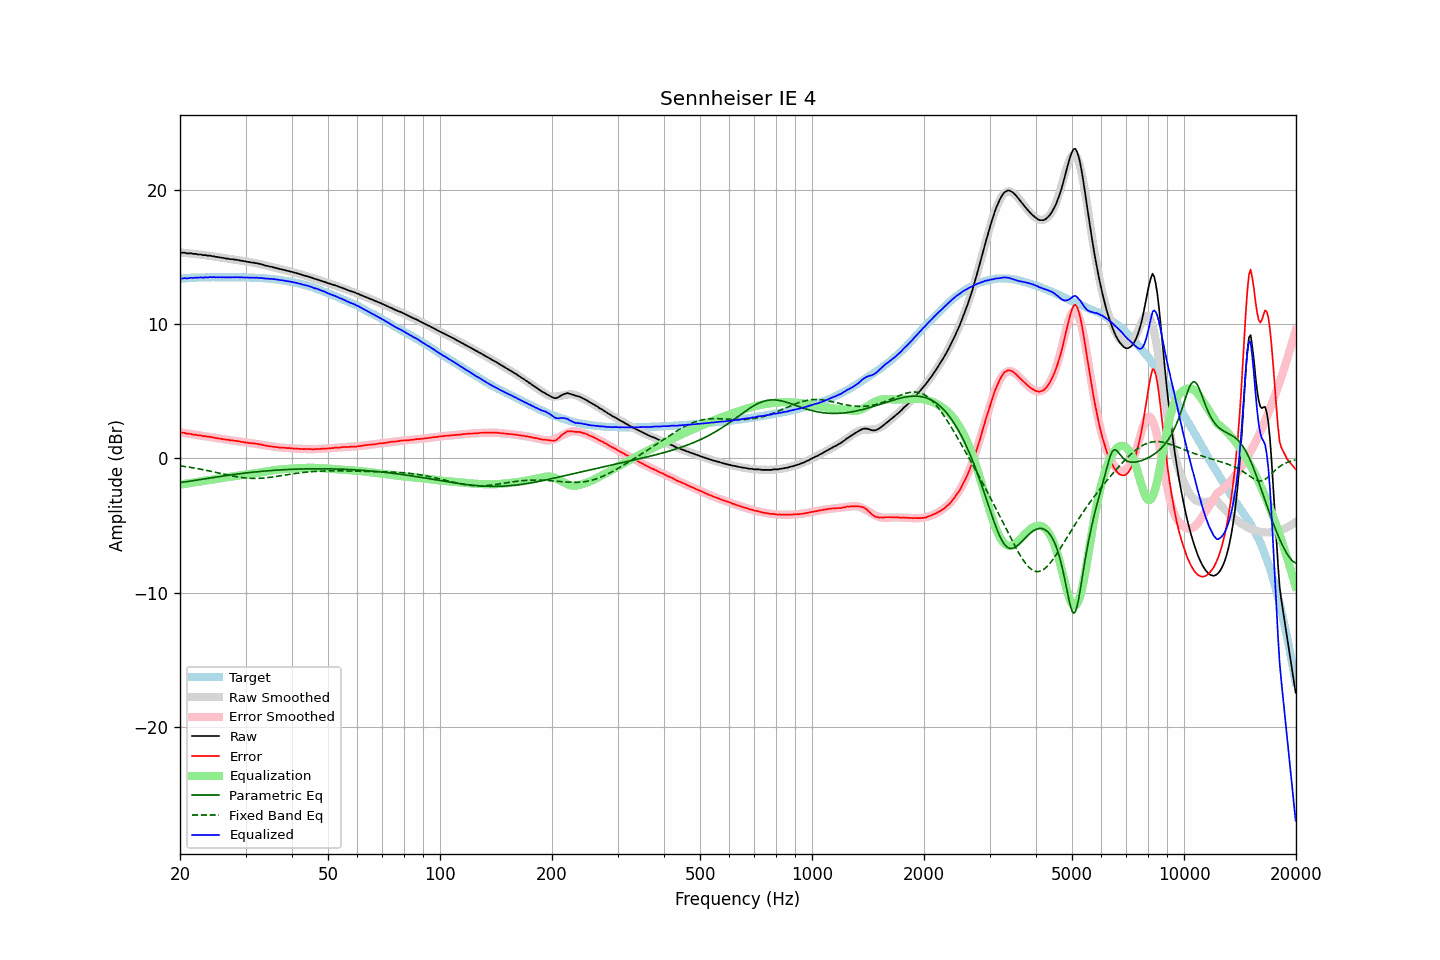

The file beside this chart, header and first rows:
frequency, raw, error, smoothed, error_smoothed, equalization, parametric_eq, fixed_band_eq, equalized_raw, equalized_smoothed, target
20.00, 15.33, 1.95, 15.33, 1.95, -1.95, -1.79, -0.55, 13.38, 13.38, 13.38
20.20, 15.31, 1.92, 15.32, 1.93, -1.93, -1.78, -0.56, 13.38, 13.39, 13.39
20.40, 15.31, 1.91, 15.31, 1.91, -1.91, -1.76, -0.58, 13.40, 13.40, 13.40
20.61, 15.31, 1.90, 15.29, 1.89, -1.89, -1.74, -0.60, 13.42, 13.41, 13.41
20.81, 15.26, 1.85, 15.28, 1.87, -1.87, -1.73, -0.62, 13.39, 13.41, 13.41
21.02, 15.26, 1.84, 15.27, 1.85, -1.85, -1.71, -0.63, 13.41, 13.42, 13.42
21.23, 15.26, 1.84, 15.26, 1.83, -1.83, -1.69, -0.65, 13.43, 13.43, 13.43
21.44, 15.26, 1.82, 15.25, 1.81, -1.81, -1.67, -0.67, 13.45, 13.43, 13.44
21.66, 15.22, 1.78, 15.23, 1.79, -1.79, -1.66, -0.69, 13.43, 13.44, 13.44
21.87, 15.22, 1.77, 15.22, 1.77, -1.77, -1.64, -0.71, 13.45, 13.45, 13.45
22.09, 15.22, 1.77, 15.21, 1.76, -1.76, -1.62, -0.73, 13.47, 13.45, 13.45
22.31, 15.18, 1.72, 15.19, 1.74, -1.74, -1.60, -0.76, 13.44, 13.46, 13.46
22.54, 15.18, 1.72, 15.18, 1.72, -1.72, -1.58, -0.78, 13.46, 13.46, 13.46
22.76, 15.18, 1.71, 15.17, 1.70, -1.70, -1.56, -0.80, 13.48, 13.47, 13.47
22.99, 15.13, 1.66, 15.15, 1.68, -1.68, -1.54, -0.82, 13.45, 13.47, 13.47
23.22, 15.13, 1.66, 15.14, 1.67, -1.67, -1.53, -0.85, 13.47, 13.47, 13.47
23.45, 15.13, 1.66, 15.12, 1.65, -1.65, -1.51, -0.87, 13.48, 13.47, 13.47
23.69, 15.09, 1.62, 15.10, 1.63, -1.63, -1.49, -0.90, 13.46, 13.48, 13.47
23.92, 15.09, 1.62, 15.09, 1.61, -1.61, -1.47, -0.92, 13.48, 13.48, 13.47
24.16, 15.09, 1.61, 15.07, 1.59, -1.59, -1.45, -0.95, 13.50, 13.48, 13.48
24.40, 15.05, 1.56, 15.05, 1.57, -1.57, -1.43, -0.97, 13.48, 13.48, 13.49
24.65, 15.05, 1.56, 15.03, 1.55, -1.55, -1.41, -1.00, 13.50, 13.48, 13.49
24.89, 15.00, 1.52, 15.01, 1.53, -1.53, -1.39, -1.03, 13.47, 13.48, 13.49
25.14, 15.00, 1.52, 15.00, 1.51, -1.51, -1.38, -1.05, 13.49, 13.48, 13.48
25.39, 14.97, 1.49, 14.98, 1.49, -1.49, -1.36, -1.08, 13.48, 13.48, 13.48
25.65, 14.96, 1.48, 14.96, 1.47, -1.47, -1.34, -1.11, 13.49, 13.48, 13.48
25.91, 14.93, 1.45, 14.94, 1.45, -1.45, -1.32, -1.13, 13.48, 13.48, 13.48
26.16, 14.92, 1.43, 14.92, 1.44, -1.44, -1.30, -1.16, 13.48, 13.48, 13.49
26.43, 14.89, 1.41, 14.90, 1.42, -1.42, -1.29, -1.19, 13.47, 13.48, 13.48
26.69, 14.87, 1.39, 14.88, 1.40, -1.40, -1.27, -1.21, 13.47, 13.48, 13.48
26.96, 14.87, 1.39, 14.86, 1.38, -1.38, -1.25, -1.24, 13.49, 13.48, 13.48
27.23, 14.83, 1.35, 14.85, 1.37, -1.37, -1.23, -1.26, 13.46, 13.48, 13.48
27.50, 14.83, 1.36, 14.83, 1.35, -1.35, -1.22, -1.29, 13.48, 13.48, 13.47
27.77, 14.82, 1.34, 14.81, 1.33, -1.33, -1.20, -1.31, 13.49, 13.48, 13.48
28.05, 14.79, 1.31, 14.79, 1.31, -1.31, -1.18, -1.33, 13.48, 13.48, 13.48
28.33, 14.79, 1.31, 14.78, 1.30, -1.30, -1.17, -1.36, 13.49, 13.48, 13.48
28.62, 14.76, 1.29, 14.76, 1.28, -1.28, -1.15, -1.38, 13.48, 13.48, 13.47
28.90, 14.74, 1.26, 14.74, 1.26, -1.26, -1.14, -1.39, 13.48, 13.48, 13.48
29.19, 14.72, 1.24, 14.72, 1.25, -1.25, -1.12, -1.41, 13.48, 13.48, 13.48
29.48, 14.70, 1.23, 14.70, 1.23, -1.23, -1.11, -1.43, 13.47, 13.47, 13.47
29.78, 14.68, 1.21, 14.68, 1.21, -1.21, -1.09, -1.44, 13.47, 13.47, 13.47
30.08, 14.66, 1.18, 14.66, 1.19, -1.19, -1.08, -1.45, 13.47, 13.47, 13.48
30.38, 14.64, 1.18, 14.64, 1.18, -1.18, -1.06, -1.46, 13.46, 13.47, 13.46
30.68, 14.61, 1.15, 14.62, 1.16, -1.16, -1.05, -1.47, 13.45, 13.46, 13.46
30.99, 14.60, 1.14, 14.60, 1.15, -1.15, -1.04, -1.48, 13.46, 13.46, 13.46
31.30, 14.57, 1.12, 14.58, 1.13, -1.13, -1.02, -1.48, 13.44, 13.45, 13.45
31.61, 14.57, 1.12, 14.56, 1.11, -1.11, -1.01, -1.48, 13.46, 13.45, 13.45
31.93, 14.53, 1.10, 14.53, 1.09, -1.09, -1.00, -1.48, 13.44, 13.44, 13.43
32.24, 14.53, 1.09, 14.51, 1.07, -1.07, -0.99, -1.48, 13.46, 13.44, 13.44
32.57, 14.48, 1.06, 14.48, 1.05, -1.05, -0.98, -1.48, 13.43, 13.43, 13.42
32.89, 14.47, 1.05, 14.46, 1.03, -1.03, -0.96, -1.47, 13.44, 13.42, 13.42
33.22, 14.44, 1.03, 14.43, 1.01, -1.01, -0.95, -1.46, 13.43, 13.42, 13.41
33.55, 14.40, 0.99, 14.40, 0.99, -0.99, -0.94, -1.45, 13.41, 13.41, 13.41
33.89, 14.36, 0.96, 14.37, 0.97, -0.97, -0.93, -1.44, 13.39, 13.40, 13.40
34.23, 14.33, 0.94, 14.34, 0.95, -0.95, -0.92, -1.43, 13.38, 13.39, 13.39
34.57, 14.31, 0.93, 14.31, 0.93, -0.93, -0.91, -1.42, 13.38, 13.38, 13.38
34.92, 14.27, 0.90, 14.28, 0.91, -0.91, -0.90, -1.40, 13.36, 13.37, 13.37
35.27, 14.26, 0.89, 14.25, 0.89, -0.89, -0.89, -1.39, 13.37, 13.36, 13.37
35.62, 14.22, 0.88, 14.22, 0.88, -0.88, -0.88, -1.37, 13.34, 13.35, 13.34
35.97, 14.20, 0.86, 14.19, 0.86, -0.86, -0.88, -1.35, 13.34, 13.33, 13.34
... 635 more rows
